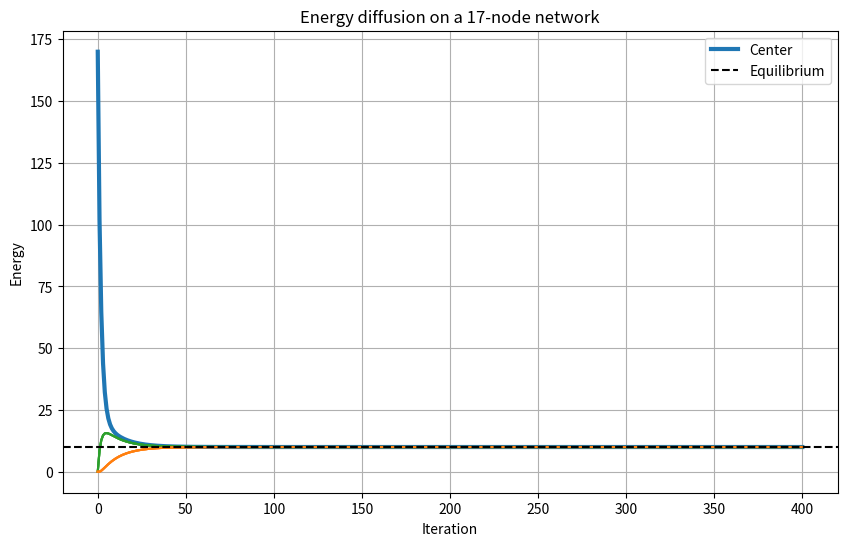

Write the Python code that produced this figure.
import numpy as np
import matplotlib.pyplot as plt

# -------------------------------------------------
# Build network
# Node 0 = center
# Nodes 1-8 = inner ring
# Nodes 9-16 = outer ring
# -------------------------------------------------

N = 17
A = np.zeros((N, N))

def connect(i, j):
    A[i, j] = 1
    A[j, i] = 1

# Center connected to all inner nodes
for i in range(1, 9):
    connect(0, i)

# Inner ring
for i in range(1, 9):
    nxt = 1 + (i % 8)
    connect(i, nxt)

# Outer ring
for i in range(9, 17):
    nxt = 9 + ((i - 9 + 1) % 8)
    connect(i, nxt)

# Each inner node connects to its corresponding outer node
for i in range(8):
    connect(1+i, 9+i)

# -------------------------------------------------
# Diffusion simulation
# -------------------------------------------------

degree = np.diag(A.sum(axis=1))
L = degree - A

dt = 0.05
steps = 400

# Initial energy
E = np.zeros(N)
E[0] = 170.0       # all energy initially in center

history = [E.copy()]

for _ in range(steps):
    E = E - dt * (L @ E)
    history.append(E.copy())

history = np.array(history)

print("Final energies:")
print(np.round(history[-1],3))
print("Mean energy =", history[-1].mean())

# -------------------------------------------------
# Plot
# -------------------------------------------------

plt.figure(figsize=(10,6))

plt.plot(history[:,0], lw=3, label="Center")

for i in range(1,9):
    plt.plot(history[:,i], color='tab:green', alpha=0.5)

for i in range(9,17):
    plt.plot(history[:,i], color='tab:orange', alpha=0.5)

plt.axhline(history[-1].mean(),
            color='k',
            ls='--',
            label='Equilibrium')

plt.xlabel("Iteration")
plt.ylabel("Energy")
plt.title("Energy diffusion on a 17-node network")
plt.legend()
plt.grid(True)
plt.show()
